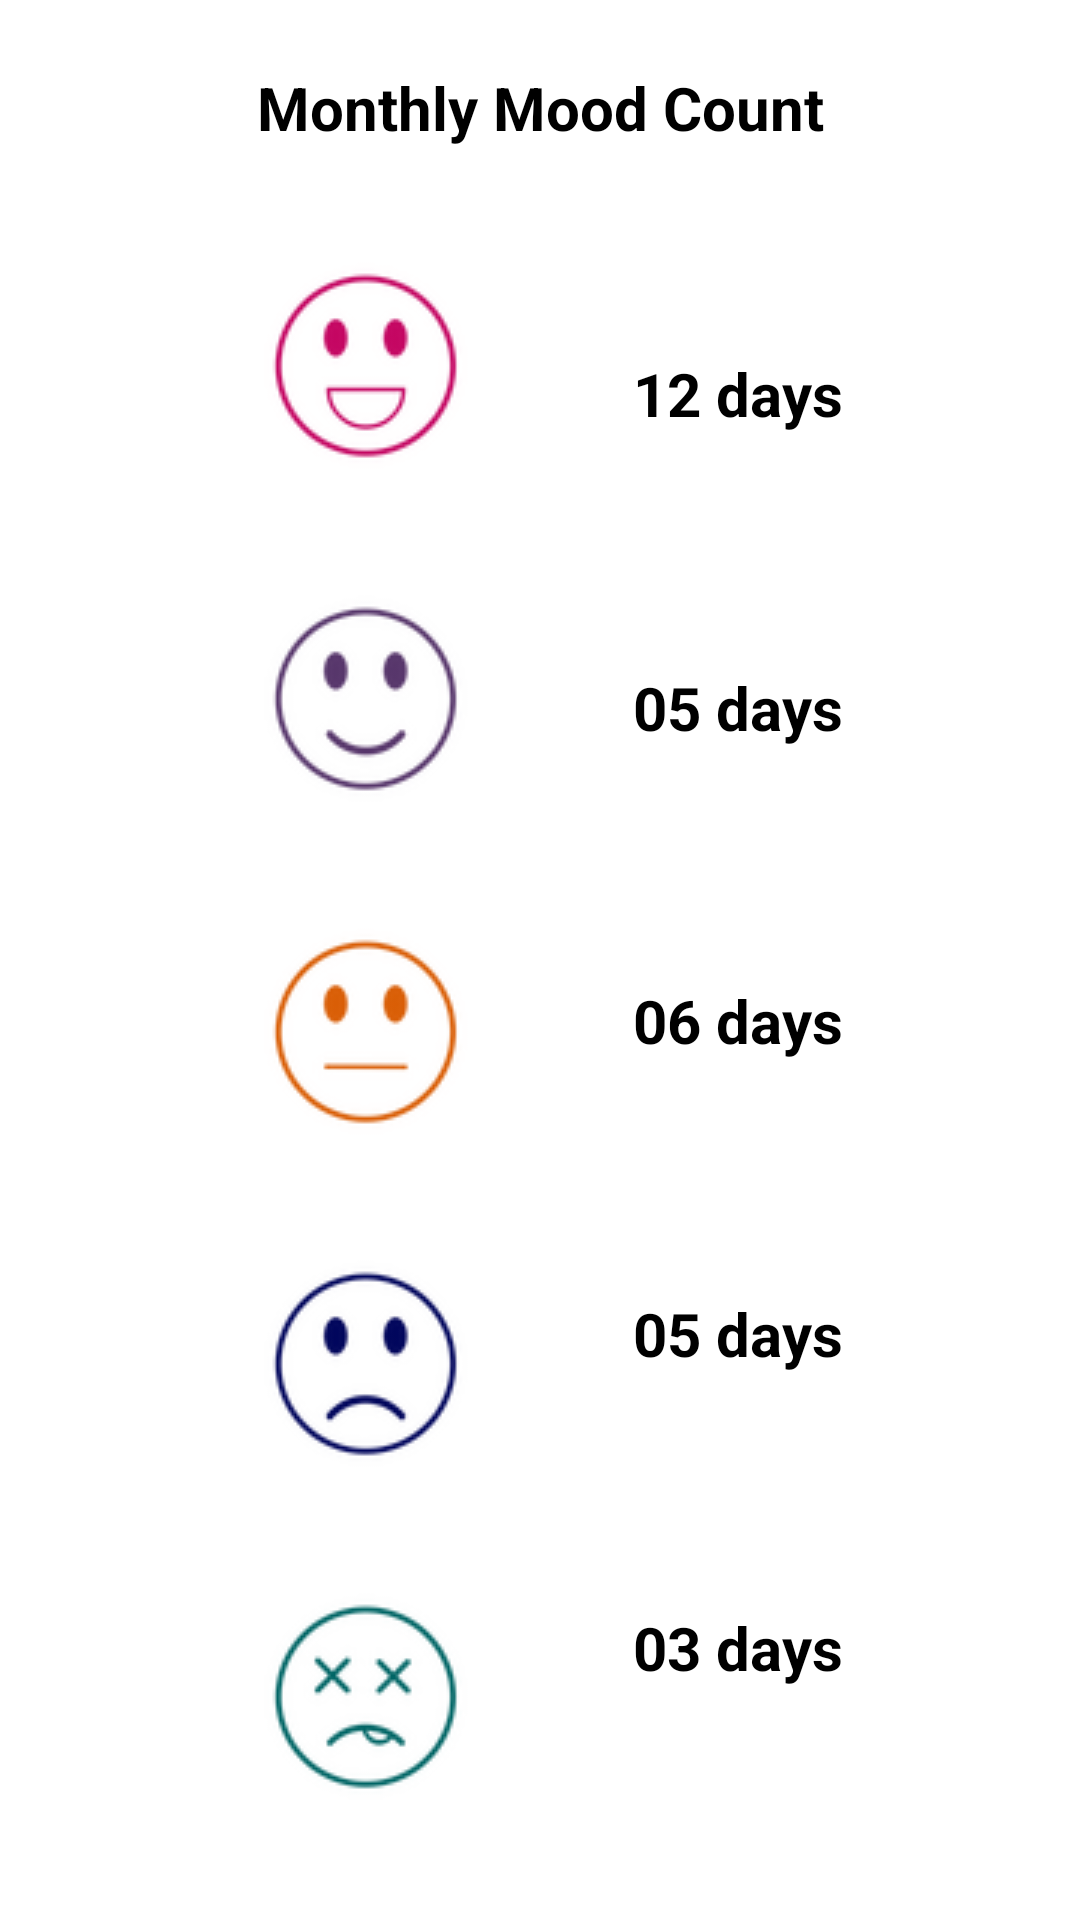

Produce the Android XML layout that renders to this screen, including the resource entries it uses.
<!-- AndroidManifest.xml: application theme Theme.MADColored -->
<!-- res/layout/fragment_stats.xml -->
<?xml version="1.0" encoding="utf-8"?>
<FrameLayout xmlns:android="http://schemas.android.com/apk/res/android"
    xmlns:app="http://schemas.android.com/apk/res-auto"
    xmlns:tools="http://schemas.android.com/tools"
    android:layout_width="match_parent"
    android:layout_height="match_parent"
    tools:context=".StatsFragment">

    <androidx.constraintlayout.widget.ConstraintLayout
        android:layout_width="match_parent"
        android:layout_height="match_parent">

        <TextView
            android:id="@+id/txt_mood_analysis"
            android:layout_width="wrap_content"
            android:layout_height="wrap_content"
            android:layout_marginStart="94dp"
            android:layout_marginTop="32dp"
            android:layout_marginEnd="94dp"
            android:layout_marginBottom="646dp"
            android:text="@string/txt_mood_analysis"
            android:textColor="@color/black"
            android:textSize="34sp"
            android:textStyle="bold"
            app:layout_constraintBottom_toBottomOf="parent"
            app:layout_constraintEnd_toEndOf="parent"
            app:layout_constraintStart_toStartOf="parent"
            app:layout_constraintTop_toTopOf="parent" />

        <TextView
            android:id="@+id/txt_mood_count"
            android:layout_width="wrap_content"
            android:layout_height="wrap_content"
            android:layout_marginStart="32dp"
            android:layout_marginTop="32dp"
            android:layout_marginEnd="32dp"
            android:text="@string/txt_mood_count"
            android:textAlignment="center"
            android:textColor="@color/black"
            android:textSize="20sp"
            android:textStyle="bold"
            app:layout_constraintEnd_toEndOf="parent"
            app:layout_constraintStart_toStartOf="parent"
            app:layout_constraintTop_toBottomOf="@+id/txt_mood_analysis" />

        <ImageView
            android:id="@+id/imageView3"
            android:layout_width="wrap_content"
            android:layout_height="wrap_content"
            android:layout_marginStart="85dp"
            android:src="@drawable/wonderfulr"
            app:layout_constraintBottom_toTopOf="@+id/imageView9"
            app:layout_constraintStart_toStartOf="parent"
            app:layout_constraintTop_toBottomOf="@+id/txt_mood_count" />

        <ImageView
            android:id="@+id/imageView10"
            android:layout_width="wrap_content"
            android:layout_height="wrap_content"
            android:layout_marginStart="85dp"
            android:src="@drawable/neutralr"
            app:layout_constraintBottom_toTopOf="@+id/imageView11"
            app:layout_constraintStart_toStartOf="parent"
            app:layout_constraintTop_toBottomOf="@+id/imageView9" />

        <ImageView
            android:id="@+id/imageView11"
            android:layout_width="wrap_content"
            android:layout_height="wrap_content"
            android:layout_marginStart="85dp"
            android:src="@drawable/unhappyr"
            app:layout_constraintBottom_toTopOf="@+id/imageView12"
            app:layout_constraintStart_toStartOf="parent"
            app:layout_constraintTop_toBottomOf="@+id/imageView10" />

        <ImageView
            android:id="@+id/imageView12"
            android:layout_width="wrap_content"
            android:layout_height="wrap_content"
            android:layout_marginStart="85dp"
            android:src="@drawable/awfulr"
            app:layout_constraintBottom_toBottomOf="parent"
            app:layout_constraintStart_toStartOf="parent"
            app:layout_constraintTop_toBottomOf="@+id/imageView11" />

        <ImageView
            android:id="@+id/imageView9"
            android:layout_width="wrap_content"
            android:layout_height="wrap_content"
            android:layout_marginStart="85dp"
            android:src="@drawable/happyr"
            app:layout_constraintBottom_toTopOf="@+id/imageView10"
            app:layout_constraintStart_toStartOf="parent"
            app:layout_constraintTop_toBottomOf="@+id/imageView3" />

        <TextView
            android:id="@+id/textView6"
            android:layout_width="wrap_content"
            android:layout_height="wrap_content"
            android:layout_marginStart="51dp"
            android:layout_marginTop="50dp"
            android:text="12 days"
            android:textColor="@color/black"
            android:textSize="20sp"
            android:textStyle="bold"
            app:layout_constraintBottom_toTopOf="@+id/textView7"
            app:layout_constraintStart_toEndOf="@+id/imageView3"
            app:layout_constraintTop_toBottomOf="@+id/txt_mood_analysis" />

        <TextView
            android:id="@+id/textView8"
            android:layout_width="wrap_content"
            android:layout_height="wrap_content"
            android:layout_marginStart="51dp"
            android:text="06 days"
            android:textColor="@color/black"
            android:textSize="20sp"
            android:textStyle="bold"
            app:layout_constraintBottom_toTopOf="@+id/textView9"
            app:layout_constraintStart_toEndOf="@+id/imageView10"
            app:layout_constraintTop_toBottomOf="@+id/textView7" />

        <TextView
            android:id="@+id/textView9"
            android:layout_width="wrap_content"
            android:layout_height="wrap_content"
            android:layout_marginStart="51dp"
            android:text="05 days"
            android:textColor="@color/black"
            android:textSize="20sp"
            android:textStyle="bold"
            app:layout_constraintBottom_toTopOf="@+id/textView10"
            app:layout_constraintStart_toEndOf="@+id/imageView11"
            app:layout_constraintTop_toBottomOf="@+id/textView8" />

        <TextView
            android:id="@+id/textView10"
            android:layout_width="wrap_content"
            android:layout_height="wrap_content"
            android:layout_marginStart="51dp"
            android:text="03 days"
            android:textColor="@color/black"
            android:textSize="20sp"
            android:textStyle="bold"
            app:layout_constraintBottom_toBottomOf="parent"
            app:layout_constraintStart_toEndOf="@+id/imageView12"
            app:layout_constraintTop_toBottomOf="@+id/textView9" />

        <TextView
            android:id="@+id/textView7"
            android:layout_width="wrap_content"
            android:layout_height="wrap_content"
            android:layout_marginStart="51dp"
            android:text="05 days"
            android:textColor="@color/black"
            android:textSize="20sp"
            android:textStyle="bold"
            app:layout_constraintBottom_toTopOf="@+id/textView8"
            app:layout_constraintStart_toEndOf="@+id/imageView9"
            app:layout_constraintTop_toBottomOf="@+id/textView6" />

    </androidx.constraintlayout.widget.ConstraintLayout>
</FrameLayout>
<!-- resources referenced by this layout -->
<resources>
  <color name="black">#FF000000</color>
  <!-- drawable awfulr: png bitmap (drawable, 6281 bytes) -->
  <!-- drawable happyr: png bitmap (drawable, 7673 bytes) -->
  <!-- drawable neutralr: png bitmap (drawable, 7024 bytes) -->
  <!-- drawable unhappyr: png bitmap (drawable, 7666 bytes) -->
  <!-- drawable wonderfulr: png bitmap (drawable, 7362 bytes) -->
  <string name="txt_mood_analysis">Mood Analysis</string>
  <string name="txt_mood_count">Monthly Mood Count</string>
  <style name="Theme.MADColored" parent="Theme.MaterialComponents.DayNight.NoActionBar">
          
          <item name="colorPrimary">#1D1128</item>
          <item name="colorOnPrimary">@color/white</item>
          
          <item name="colorSecondary">@color/theme_orange</item>
          <item name="colorSecondaryVariant">@color/teal_700</item>
          <item name="colorOnSecondary">@color/black</item>
          
          <item name="android:statusBarColor" tools:targetApi="l">?attr/colorOnSecondary</item>
          
          <item name="colorPrimaryVariant">#58376C</item>
          <item name="colorBackgroundFloating">#C50763</item>
          <item name="colorSurface">@color/white</item>
      </style>
  <color name="white">#FFFFFFFF</color>
  <color name="theme_orange">#DA5F07</color>
  <color name="teal_700">#FF018786</color>
</resources>
